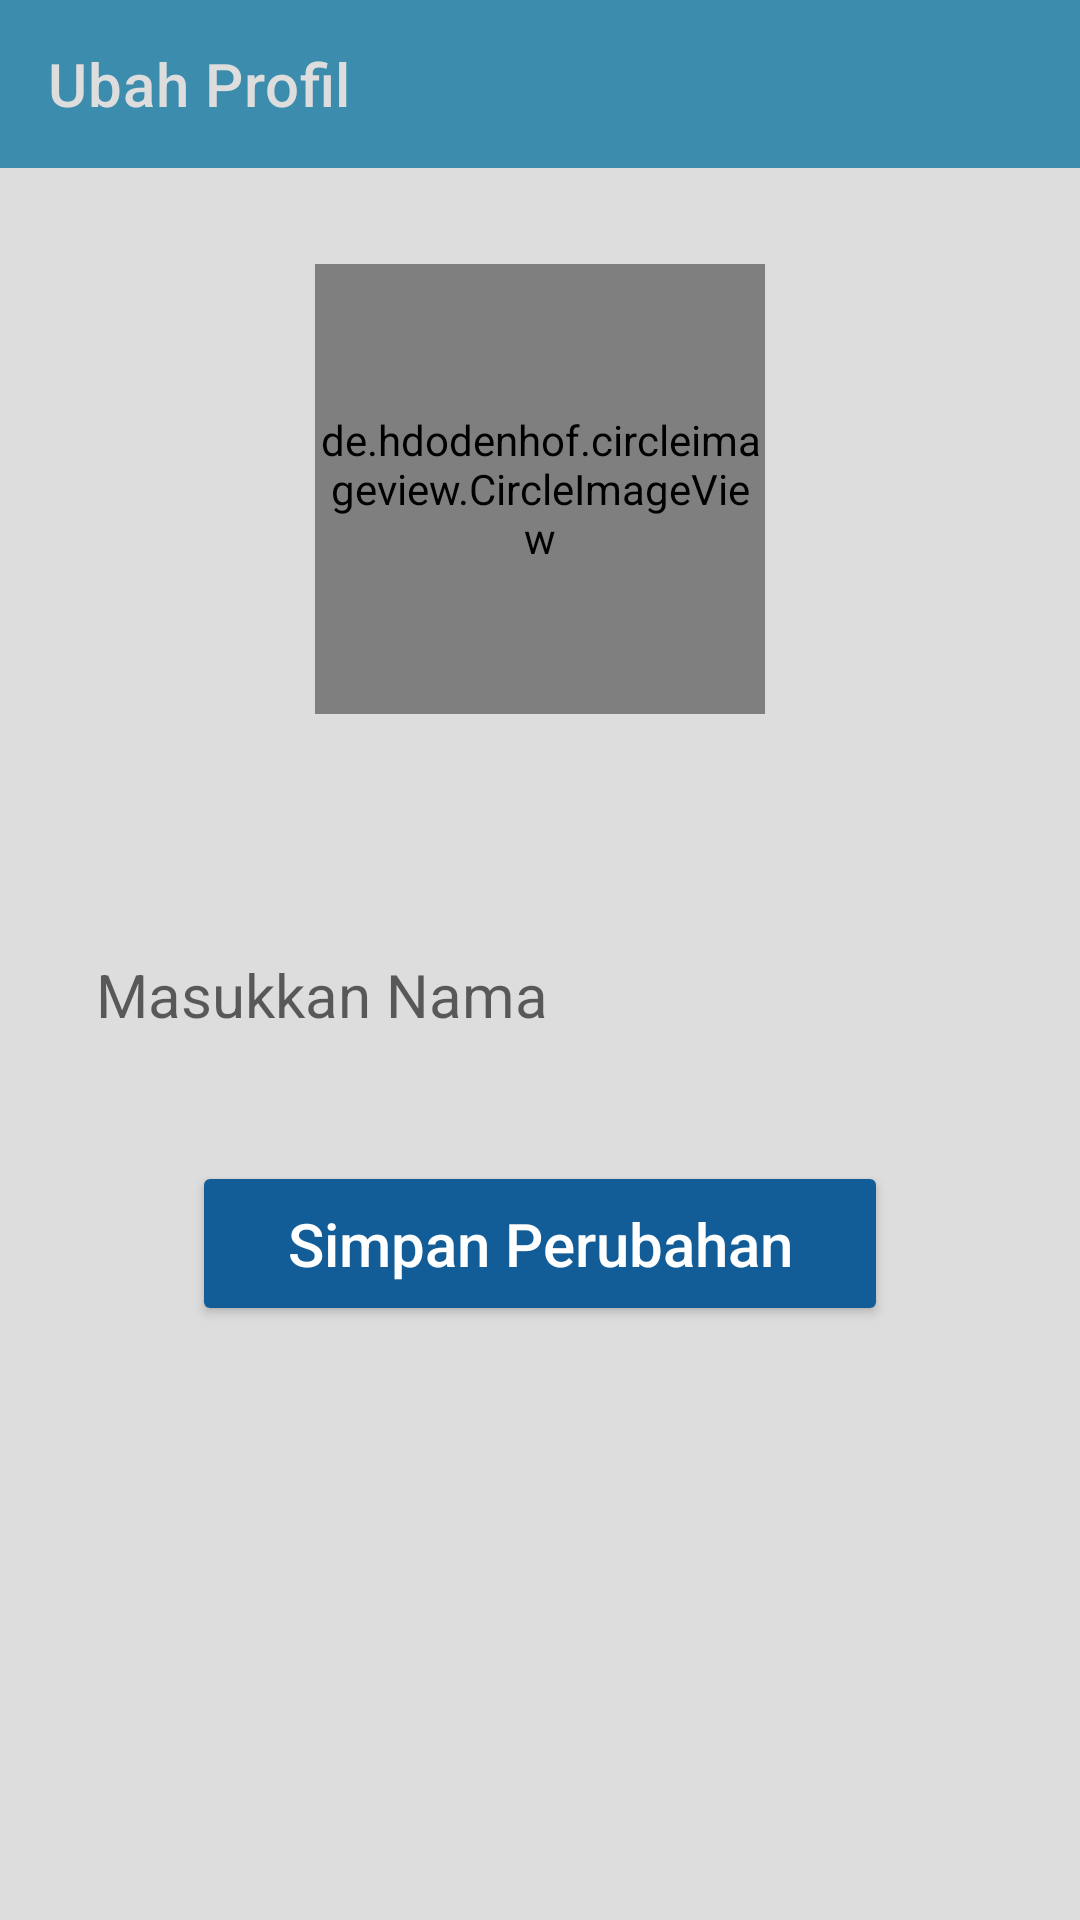

Here is an Android app screen rendered from its layout file. Give the layout XML and the strings, colors and styles it references.
<!-- AndroidManifest.xml: application theme Theme.BlogApp.NoActionBar -->
<!-- res/layout/activity_profile.xml -->
<?xml version="1.0" encoding="utf-8"?>
<androidx.constraintlayout.widget.ConstraintLayout xmlns:android="http://schemas.android.com/apk/res/android"
    xmlns:app="http://schemas.android.com/apk/res-auto"
    xmlns:tools="http://schemas.android.com/tools"
    android:layout_width="match_parent"
    android:layout_height="match_parent"
    android:background="@color/purple_200"
    tools:context=".Profile">

    <ProgressBar
        android:id="@+id/profile_progressBar"
        style="?android:attr/progressBarStyleHorizontal"
        android:layout_width="0dp"
        android:layout_height="wrap_content"
        android:backgroundTint="@color/purple_200"
        android:indeterminate="true"
        android:progressBackgroundTint="@color/purple_200"
        android:visibility="invisible"
        app:layout_constraintEnd_toEndOf="parent"
        app:layout_constraintHorizontal_bias="0.0"
        app:layout_constraintStart_toStartOf="parent"
        app:layout_constraintTop_toBottomOf="@+id/profile_tb" />

    <androidx.appcompat.widget.Toolbar
        android:id="@+id/profile_tb"
        android:layout_width="0dp"
        android:layout_height="wrap_content"
        android:background="@color/purple_500"
        app:layout_constraintEnd_toEndOf="parent"
        app:layout_constraintStart_toStartOf="parent"
        app:layout_constraintTop_toTopOf="parent"
        app:subtitleTextColor="@color/purple_200"
        app:title="Ubah Profil"
        app:titleTextColor="@color/purple_200" />

    <de.hdodenhof.circleimageview.CircleImageView
        android:id="@+id/profile_image"
        android:layout_width="150dp"
        android:layout_height="150dp"
        android:layout_marginTop="32dp"
        android:src="@drawable/resource_default"
        app:civ_border_color="@color/purple_700"
        app:civ_border_width="2dp"
        app:layout_constraintEnd_toEndOf="parent"
        app:layout_constraintStart_toStartOf="parent"
        app:layout_constraintTop_toBottomOf="@+id/profile_tb" />

    <EditText
        android:id="@+id/profile_nama"
        android:layout_width="0dp"
        android:layout_height="wrap_content"
        android:layout_marginStart="16dp"
        android:layout_marginTop="64dp"
        android:layout_marginEnd="16dp"
        android:background="@drawable/round"
        android:ems="10"
        android:hint="Masukkan Nama"
        android:inputType="textPersonName"
        android:paddingLeft="16dp"
        android:paddingTop="16dp"
        android:paddingRight="16dp"
        android:paddingBottom="10dp"
        android:textSize="20sp"
        app:layout_constraintEnd_toEndOf="parent"
        app:layout_constraintStart_toStartOf="parent"
        app:layout_constraintTop_toBottomOf="@+id/profile_image" />

    <Button
        android:id="@+id/btn_simpan"
        android:layout_width="0dp"
        android:layout_height="wrap_content"
        android:layout_marginStart="64dp"
        android:layout_marginTop="32dp"
        android:layout_marginEnd="64dp"
        android:backgroundTint="@color/purple_700"
        android:paddingTop="14dp"
        android:paddingBottom="14dp"
        android:text="Simpan Perubahan"
        android:textAllCaps="false"
        android:textColor="@color/white"
        android:textSize="20sp"
        app:layout_constraintEnd_toEndOf="parent"
        app:layout_constraintStart_toStartOf="parent"
        app:layout_constraintTop_toBottomOf="@+id/profile_nama" />

</androidx.constraintlayout.widget.ConstraintLayout>
<!-- resources referenced by this layout -->
<resources>
  <color name="purple_200">#dddddd</color>
  <color name="purple_500">#3c8dad</color>
  <color name="purple_700">#125d98</color>
  <color name="white">#ffffff</color>
  <style name="Theme.BlogApp.NoActionBar">
          <item name="windowActionBar">false</item>
          <item name="windowNoTitle">true</item>
      </style>
</resources>
